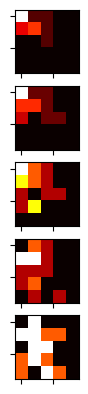

Write Python code to recreate this figure.
import numpy as np
import random as random


class Board:

    def __init__(self, n_states, n_counters):
        self.board = np.zeros((n_states, n_states), dtype=int)
        self.n_counters = n_counters
        self.initial_dispositions()

    def initial_dispositions(self):
        self.board[0][0] = self.n_counters

    def next_move(self):
        width = self.board.shape[0]
        height = self.board.shape[1]
        for x in range(width):
            for y in range(height):
                for n in range(self.board[x][y]):
                    if self.heads():
                        count = self.board[x][y]
                        if self.heads() and x < width - 1:
                            self.board[x + 1][y] = self.board[x + 1][y] + 1
                            self.board[x][y] = count - 1
                        elif self.heads() and y < height - 1:
                            self.board[x][y + 1] = self.board[x][y + 1] + 1
                            self.board[x][y] = count - 1
        return self

    def heads(self):
        return random.random() > 0.5


if __name__ == "__main__":
    import matplotlib.pyplot as plt
    np.set_printoptions(precision=3)
    np.set_printoptions(suppress=True)
    board = Board(5, 20)
    n_plots = 5
    fig, plots = plt.subplots(n_plots)
    for plot in plots:
        m = board.next_move().board
        eigen_vals, eigen_vecs_as_columns = np.linalg.eig(m)
        print(f"eigen values = {eigen_vals}\nEigenVectors:\n{eigen_vecs_as_columns}")
        plot.imshow(m, cmap="hot", interpolation='nearest')
        plot.set_yticklabels([])
        plot.set_xticklabels([])
    plt.show()
